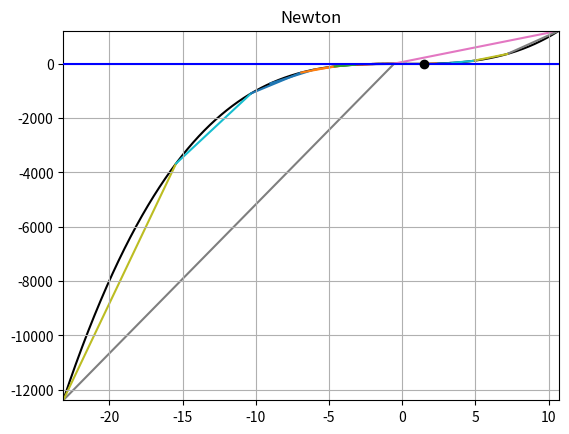

Here is the Python script that generated this plot:
from math import *
import numpy as np
import matplotlib.pyplot as plt 
def f(x):
  return x**3 - x - 2
  # return x ** 3 + x ** 2 + x + 1
  # return exp(2 * x) - 3 * sin(x) - x - 2.5
  # return (exp(1.63*x*sin(x))) - 2.38*x*x -3.6*x +1.24
def fp(x):
  return 3*x**2 - 1
  # return 2 * exp(2 * x) - 3 * cos(x) - 1
  # return 3 * x ** 2 + 2 * x + x
  # return -4.76*x + 1.63 * (exp(1.63*x*sin(x))) * (x*cos(x)+sin(x)) -3.6

def main():
  epsilon = 1e-8
  
  x0 = 0.5
  x1 = x0 - f(x0) / fp(x0)
  mina = min(x0, x1)
  maxb = min(x0, x1)
  while abs(x1-x0) >= epsilon:
    x0 = x1
    x1 = x0 - f(x0) / fp(x0)
    x = []
    y = []
    print(x0, x1)
    x.append(x0)
    x.append(x1)
    y.append(f(x0))
    y.append(f(x1))
    mina = min(mina, x0)
    mina = min(mina, x1)
    maxb = max(maxb, x0)
    maxb = max(maxb, x1)
    plt.plot(x, y , zorder=1)
  x = []
  y = []
  seq = np.arange(mina, maxb + 0.01, 0.01)
  for i in range(len(seq)) :
    x.append(seq[i])
    y.append(f(seq[i]))
  plt.xlim(mina, maxb+0.01) #x軸的範圍
  plt.ylim(min(y), max(y)) #y軸的範圍
  plt.plot(x, y, color="black" , zorder=0) #畫線
  
  plt.hlines(0, mina, maxb, color="blue" , zorder=5) 
  print("sol is ", x1)
  print(mina, maxb)
  plt.scatter(x1, f(x1) , color="black", zorder=10)
  plt.grid()
  plt.title("Newton")
  plt.savefig("q2_NM.png")

if __name__ == '__main__':
  main() 